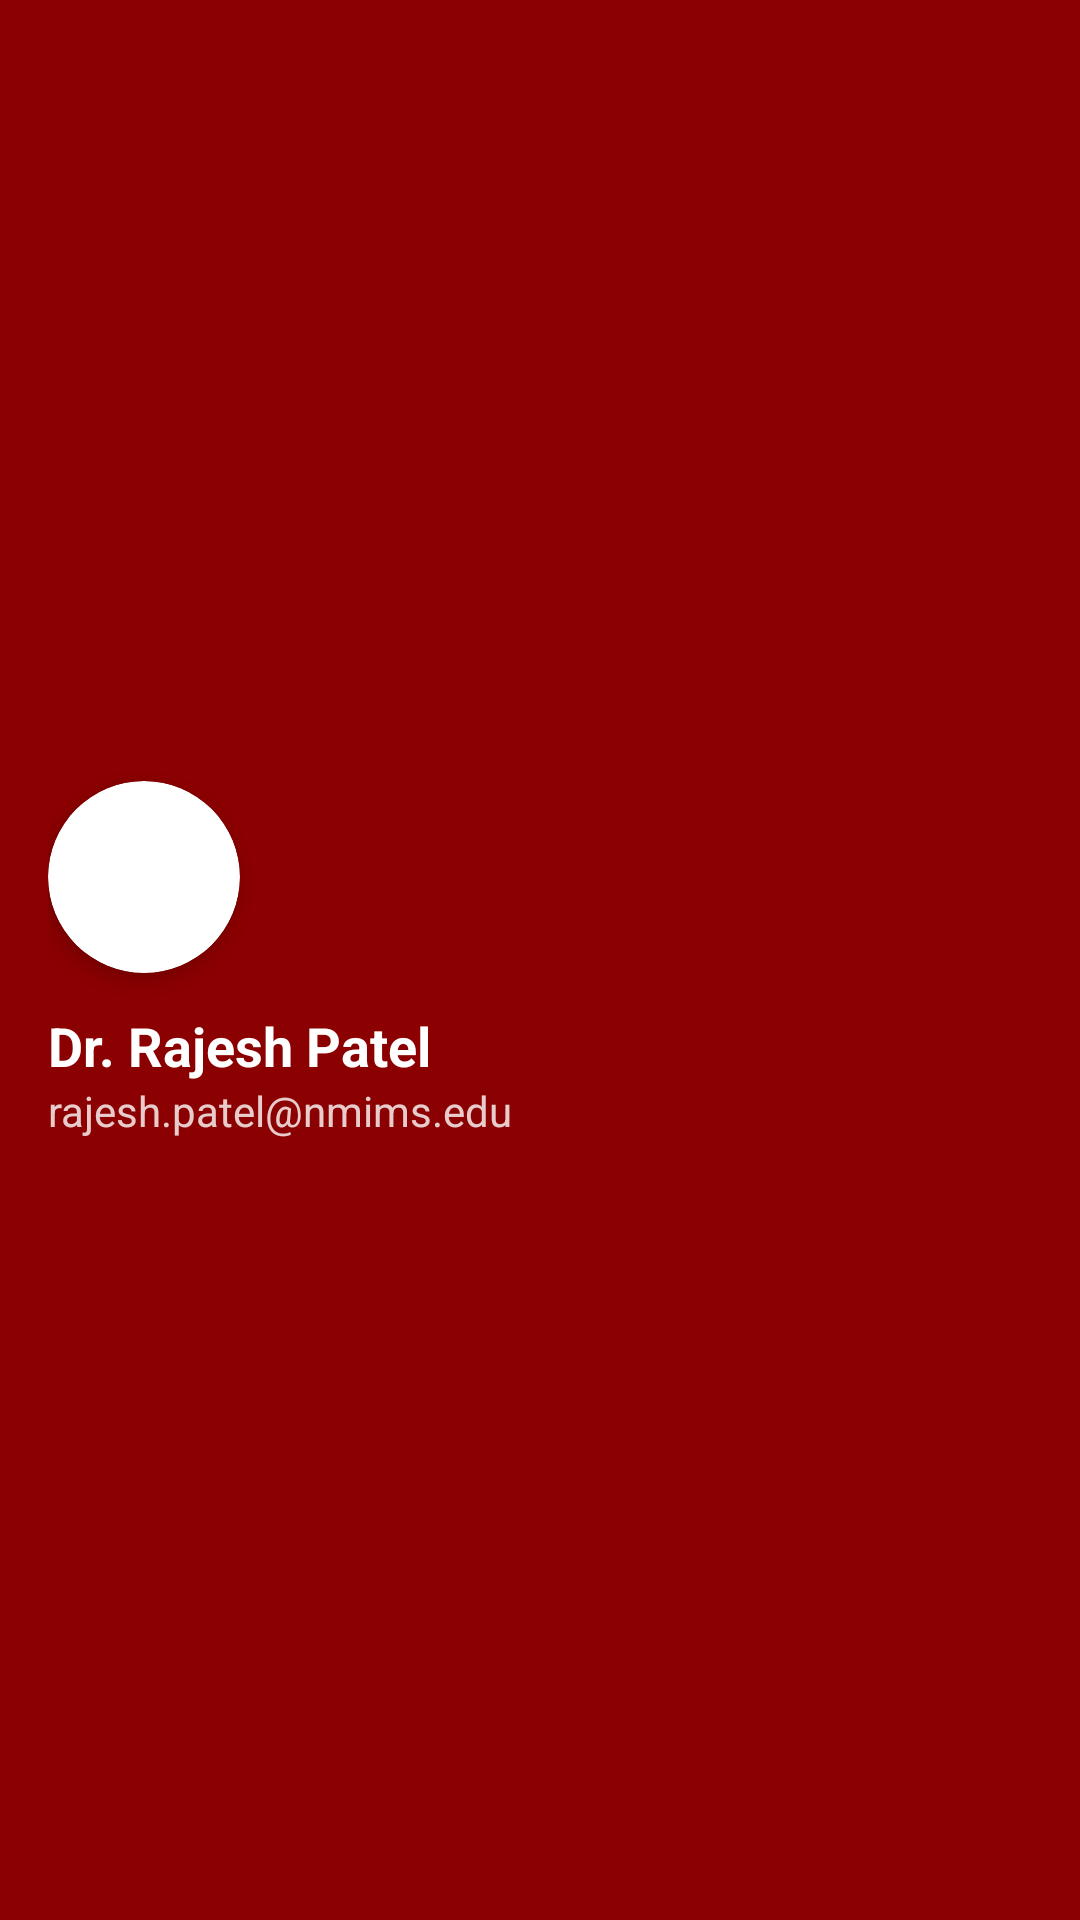

Write the Android layout XML for this screen, with the resource values it uses.
<!-- AndroidManifest.xml: application theme Theme.CapstoneX -->
<!-- res/layout/nav_header_mentor.xml -->
<?xml version="1.0" encoding="utf-8"?>
<androidx.constraintlayout.widget.ConstraintLayout xmlns:android="http://schemas.android.com/apk/res/android"
    xmlns:app="http://schemas.android.com/apk/res-auto"
    xmlns:tools="http://schemas.android.com/tools"
    android:layout_width="match_parent"
    android:layout_height="176dp"
    android:background="@color/colorTopBar"
    android:padding="16dp">

    <com.google.android.material.card.MaterialCardView
        android:id="@+id/cvMentorHeaderAvatar"
        android:layout_width="64dp"
        android:layout_height="64dp"
        app:cardCornerRadius="32dp"
        app:cardElevation="4dp"
        app:layout_constraintBottom_toTopOf="@+id/tvMentorHeaderName"
        app:layout_constraintStart_toStartOf="parent"
        app:layout_constraintTop_toTopOf="parent"
        app:layout_constraintVertical_chainStyle="packed">

        <ImageView
            android:layout_width="match_parent"
            android:layout_height="match_parent"
            android:padding="12dp"
            android:scaleType="centerCrop"
            android:src="@drawable/ic_person"
            app:tint="@color/colorTopBar" />
    </com.google.android.material.card.MaterialCardView>

    <TextView
        android:id="@+id/tvMentorHeaderName"
        android:layout_width="0dp"
        android:layout_height="wrap_content"
        android:layout_marginTop="12dp"
        android:text="Dr. Rajesh Patel"
        android:textColor="@color/white"
        android:textSize="18sp"
        android:textStyle="bold"
        app:layout_constraintBottom_toTopOf="@+id/tvMentorHeaderEmail"
        app:layout_constraintEnd_toEndOf="parent"
        app:layout_constraintStart_toStartOf="parent"
        app:layout_constraintTop_toBottomOf="@+id/cvMentorHeaderAvatar" />

    <TextView
        android:id="@+id/tvMentorHeaderEmail"
        android:layout_width="0dp"
        android:layout_height="wrap_content"
        android:text="rajesh.patel@nmims.edu"
        android:textColor="#CCFFFFFF"
        android:textSize="14sp"
        app:layout_constraintBottom_toBottomOf="parent"
        app:layout_constraintEnd_toEndOf="parent"
        app:layout_constraintStart_toStartOf="parent"
        app:layout_constraintTop_toBottomOf="@+id/tvMentorHeaderName" />

</androidx.constraintlayout.widget.ConstraintLayout>
<!-- resources referenced by this layout -->
<resources>
  <color name="colorTopBar">#8B0000</color>
  <color name="white">#FFFFFF</color>
  <style name="Theme.CapstoneX" parent="Theme.MaterialComponents.Light.NoActionBar">
          
          <item name="colorPrimary">@color/colorTopBar</item>
          <item name="colorPrimaryVariant">@color/colorTopBar</item>
          <item name="colorOnPrimary">@color/white</item>
          
          <item name="colorSecondary">@color/colorDashboardRed</item>
          <item name="colorSecondaryVariant">@color/colorDashboardRed</item>
          <item name="colorOnSecondary">@color/white</item>
          
          
          <item name="android:statusBarColor" tools:targetApi="l">@android:color/transparent</item>
          <item name="android:navigationBarColor" tools:targetApi="l">@android:color/transparent</item>
          <item name="android:windowLightStatusBar" tools:targetApi="m">false</item>
          
          
          <item name="android:windowBackground">@color/colorMainBg</item>
          <item name="colorSurface">@color/colorCardBg</item>
  
          
          <item name="materialButtonStyle">@style/Widget.Capstone.Button</item>
          <item name="materialCardViewStyle">@style/Widget.Capstone.CardView</item>
          <item name="textInputStyle">@style/Widget.Capstone.TextInputLayout.OutlinedBox</item>
      </style>
  <color name="colorDashboardRed">#9B1B1B</color>
  <color name="colorMainBg">#EFEFEF</color>
  <color name="colorCardBg">#FFFFFF</color>
  <style name="Widget.Capstone.Button" parent="Widget.MaterialComponents.Button">
          <item name="backgroundTint">@color/colorDashboardRed</item>
          <item name="android:textColor">@color/white</item>
          <item name="android:textAllCaps">false</item>
          <item name="cornerRadius">8dp</item>
          <item name="android:minHeight">48dp</item>
          <item name="android:insetTop">0dp</item>
          <item name="android:insetBottom">0dp</item>
          <item name="android:textStyle">bold</item>
          <item name="android:textSize">14sp</item>
          <item name="rippleColor">#40FFFFFF</item>
      </style>
  <style name="Widget.Capstone.CardView" parent="Widget.MaterialComponents.CardView">
          <item name="cardBackgroundColor">@color/colorCardBg</item>
          <item name="cardElevation">4dp</item>
          <item name="cardCornerRadius">12dp</item>
          <item name="android:layout_margin">8dp</item>
      </style>
  <style name="Widget.Capstone.TextInputLayout.OutlinedBox" parent="Widget.MaterialComponents.TextInputLayout.OutlinedBox">
          <item name="boxStrokeColor">@color/colorLearningNavy</item>
          <item name="hintTextColor">@color/colorMutedText</item>
          <item name="boxCornerRadiusTopStart">10dp</item>
          <item name="boxCornerRadiusTopEnd">10dp</item>
          <item name="boxCornerRadiusBottomStart">10dp</item>
          <item name="boxCornerRadiusBottomEnd">10dp</item>
      </style>
  <color name="colorLearningNavy">#1C3D58</color>
  <color name="colorMutedText">#888888</color>
</resources>
